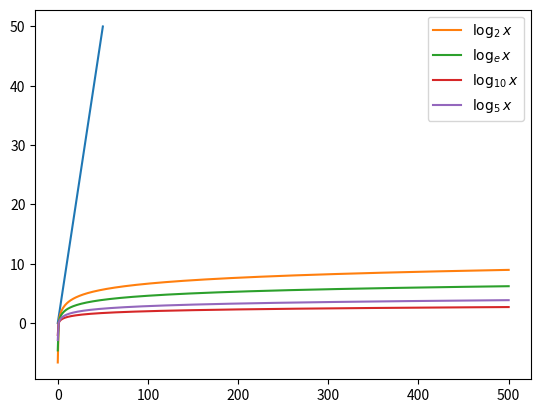

Write the Python code that produced this figure.
%matplotlib inline

import matplotlib
import matplotlib.pyplot as plt
import numpy as np

x = np.linspace(0.01, 50, 500)
plt.plot(x, np.log2(2**x))

x = np.linspace(0.01, 500, 500)
plt.plot(x, np.log2(x), ls="-", label=r'$\log_2x$')
plt.plot(x, np.log(x), ls="-", label=r'$\log_ex$')
plt.plot(x, np.log10(x), ls="-", label=r'$\log_{10}x$')
plt.legend()

basis = 5
plt.plot(x, np.log2(x)/np.log2(basis), ls="-", label=r'$\log_{%s}x$' % basis)
plt.legend()